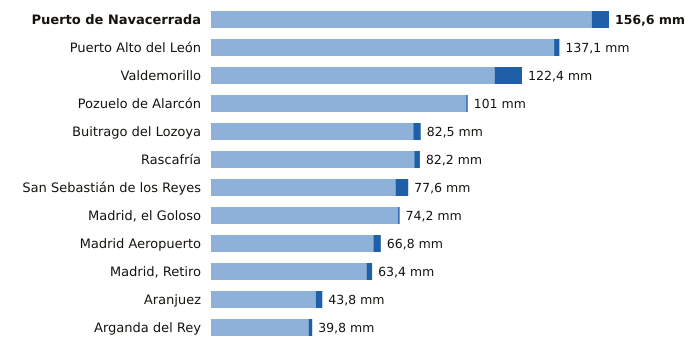

The table this chart was drawn from, first rows:
estacion, provincia, indicativo, mm_6_dias_anteriores, mm_hoy, mm_7_dias, horas_de_hoy
Puerto de Navacerrada, Madrid, 2462, 149.8, 6.8, 156.6, 11
Puerto Alto del León, Madrid, 3266A, 135.0, 2.1, 137.1, 11
Valdemorillo, Madrid, 3343Y, 111.6, 10.8, 122.4, 11
Pozuelo de Alarcón, Madrid, 3194Y, 100.4, 0.6, 101.0, 9
Buitrago del Lozoya, Madrid, 3110C, 79.6, 2.9, 82.5, 11
Rascafría, Madrid, 3104Y, 80.0, 2.2, 82.2, 9
San Sebastián de los Reyes, Madrid, 3125Y, 72.6, 5.0, 77.6, 11
Madrid, el Goloso, Madrid, 3126Y, 73.6, 0.6, 74.2, 10
Madrid Aeropuerto, Madrid, 3129, 63.9, 2.9, 66.8, 11
Madrid, Retiro, Madrid, 3195, 61.2, 2.2, 63.4, 11
Aranjuez, Madrid, 3100B, 41.2, 2.6, 43.8, 11
Arganda del Rey, Madrid, 3182Y, 38.4, 1.4, 39.8, 11
